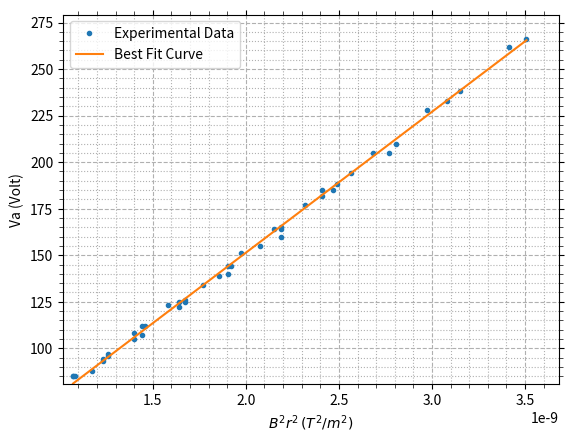

This chart was generated by the following Python code:
import math
import numpy as np
from scipy.optimize import curve_fit
import matplotlib.pyplot as plt
from matplotlib.ticker import AutoMinorLocator

# Start and stop are in cm
def Range(start, stop):
    step = 0.5
    # r = diameter / 2
    return np.arange(start, stop + step/2, step)*1e-2 / 2

# Voltage difference between cathode and anode
Va = [np.array([ 85, 94, 108, 123, 134, 151, 165, 185]),
      np.array([ 85, 97, 112, 125, 139, 155, 177, 194]),
      np.array([ 85, 96, 112, 126, 144, 164, 182, 205, 228]),
      np.array([ 93, 107, 125, 144, 164, 185, 205, 233, 262]),
      np.array([ 88, 105, 122, 140, 160, 188, 210, 238, 266]) ]

# Current applied in the helmholtz coil
I = np.arange(1.20, 1.60 + 0.10, 0.10)

# Radius of the circle
r = [ Range(7.0, 10.5), Range(6.5, 10.0), Range(6.0, 10.0), Range(6.0, 10.0), Range(5.5, 9.5) ]

# Permeability of free space
mu_0 = 1.25663706212e-6
# Number of turns in each helmholtz coil
N = 130
# Radius of the helmholtz coil
R = 0.15
B = mu_0 * (4/5)**(3/2) * N * I / R
Br2 = [B[i]**2 * r[i]**2 for i in range(0, len(r))]

em = [  2 * Va[i] / (B[i]**2 * r[i]**2) for i in range(0, len(r)) ]

Va = np.concatenate(Va)
Br2 = np.concatenate(Br2)
em = np.concatenate(em)
print("Mean value of e/m is: ", em.mean()/1e11, "x10^11 C/kg")
print("Standard error: ", em.std()/1e11 * math.sqrt(len(em)/(len(em + 1))), "x10^11 C/kg")

def voltage(Br2, em):
    return 1e11*em/2 * Br2

popt, pcov = curve_fit(voltage, Br2, Va)

em_optimal = popt[0]*1e11
print("Optimal Value of e/m is: ", em_optimal/1e11, "x10^11 C/kg")

# plt.rcParams['text.usetex'] = True
fig = plt.figure(num=1)
ax = fig.add_subplot(1, 1, 1)
ax.xaxis.set_minor_locator(AutoMinorLocator())
ax.yaxis.set_minor_locator(AutoMinorLocator())
ax.tick_params(which='minor', width=0.5, length=3)
ax.tick_params(which='both', top=True, right=True)
ax.grid(which='major', linestyle='--')
ax.grid(which='minor', linestyle='dotted')

ax.plot(Br2, Va, marker='.', linestyle='', label="Experimental Data")
X = np.linspace(Br2.min(), Br2.max(), 1000)
Y = em_optimal/2 * X
ax.plot(X, Y, label="Best Fit Curve")
ax.set_xlim(Br2.min()*0.95, Br2.max()*1.05)
ax.set_ylim(Va.min()*0.95, Va.max()*1.05)
ax.set_xlabel(r"$B^2 r^2 \, (T^2/m^2)$")
ax.set_ylabel("Va (Volt)")
plt.legend()
plt.savefig("image.png", dpi=300)
